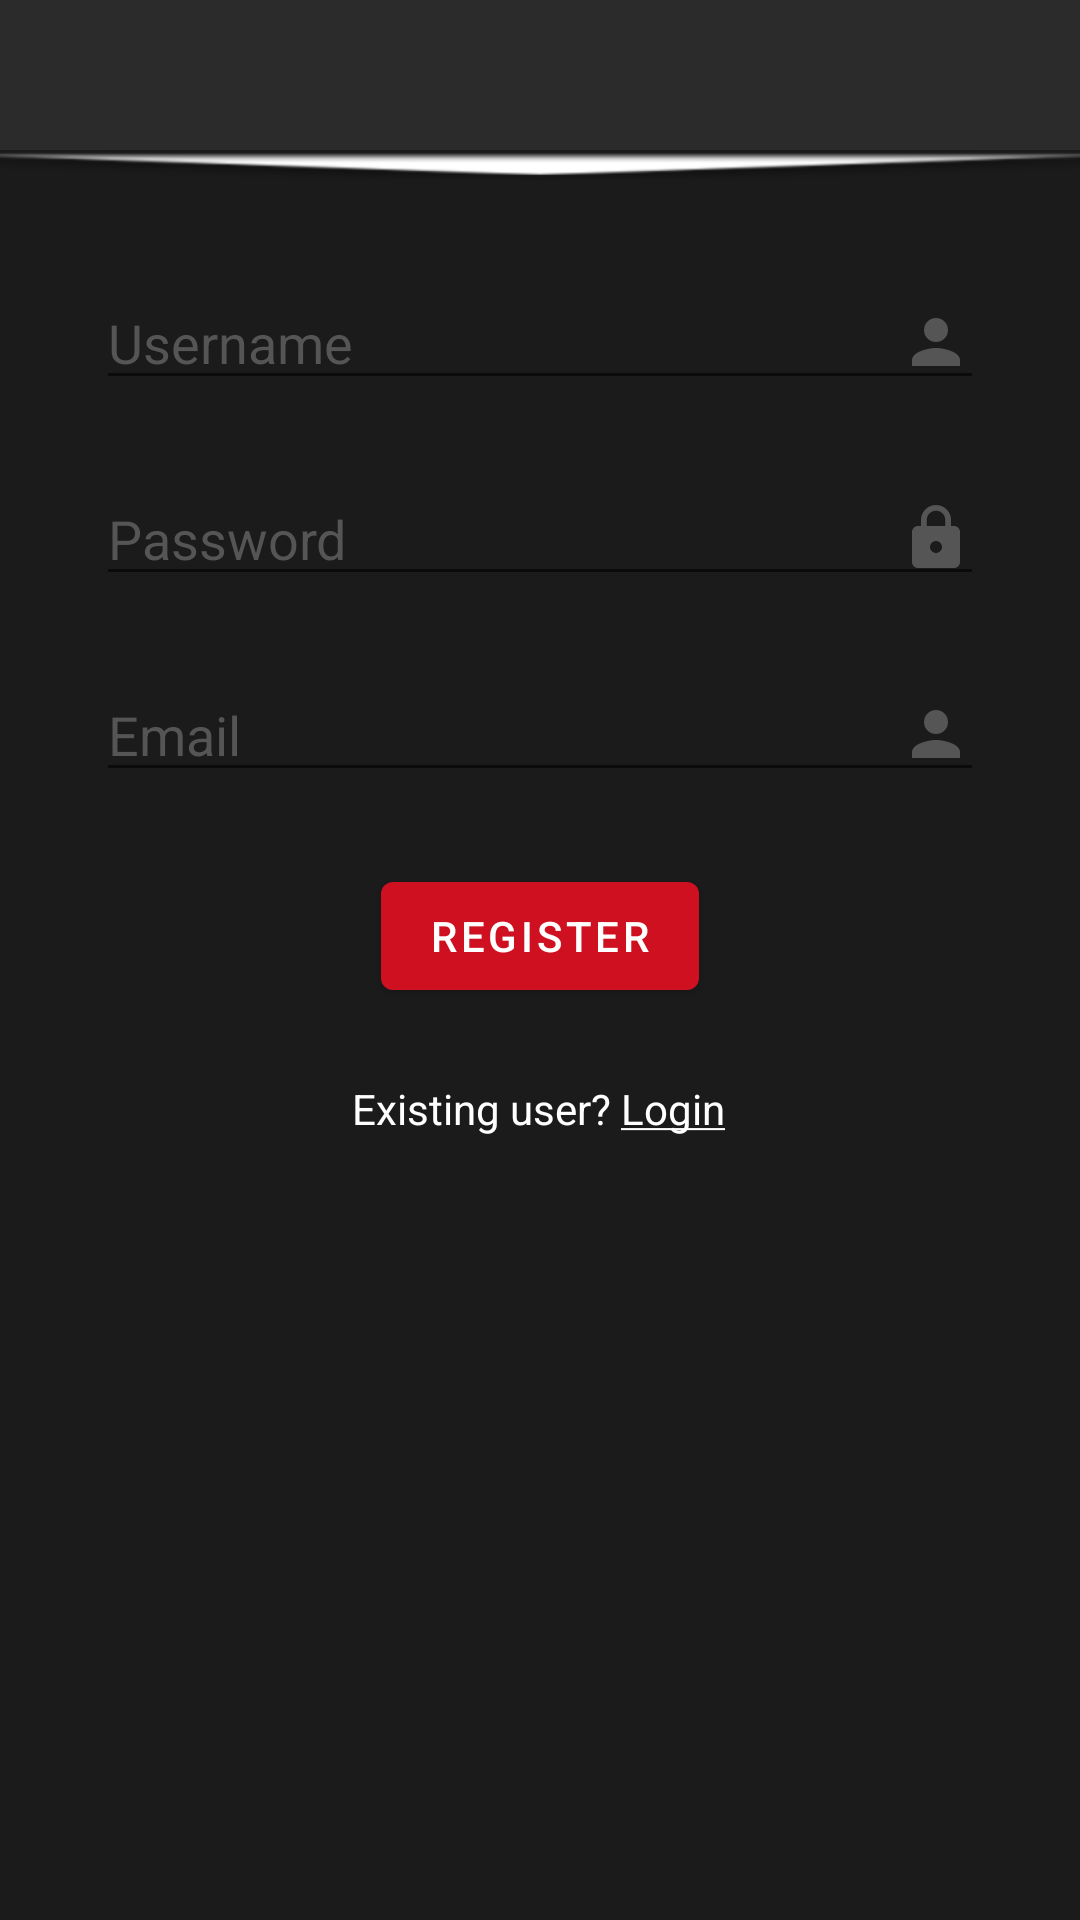

Write the Android layout XML for this screen, with the resource values it uses.
<!-- AndroidManifest.xml: application theme Theme.ESportsPlayerFinder -->
<!-- res/layout/activity_register.xml -->
<?xml version="1.0" encoding="utf-8"?>
<androidx.constraintlayout.widget.ConstraintLayout xmlns:android="http://schemas.android.com/apk/res/android"
    xmlns:app="http://schemas.android.com/apk/res-auto"
    xmlns:tools="http://schemas.android.com/tools"
    android:layout_width="match_parent"
    android:layout_height="match_parent"
    android:background="@color/eerie_black"
    android:id="@+id/register"
    tools:context=".Register">


    <androidx.appcompat.widget.Toolbar
        android:id="@+id/Dashbar"
        android:layout_width="match_parent"
        android:layout_height="50dp"
        android:background="@color/darkest_grey"
        android:minHeight="?attr/actionBarSize"
        android:theme="@style/ThemeOverlay.AppCompat.Dark.ActionBar"
        app:layout_constraintBottom_toBottomOf="parent"
        app:layout_constraintEnd_toEndOf="parent"
        app:layout_constraintHorizontal_bias="0.0"
        app:layout_constraintStart_toStartOf="parent"
        app:layout_constraintTop_toTopOf="parent"
        app:layout_constraintVertical_bias="0.0"
        app:popupTheme="@style/ThemeOverlay.AppCompat.Dark.ActionBar" />

    <ImageView
        android:id="@+id/dashbarLine"
        android:layout_width="match_parent"
        android:layout_height="10dp"
        android:scaleX="30"
        app:layout_constraintBottom_toBottomOf="parent"
        app:layout_constraintEnd_toEndOf="parent"
        app:layout_constraintHorizontal_bias="0.0"
        app:layout_constraintStart_toStartOf="parent"
        app:layout_constraintTop_toBottomOf="@+id/Dashbar"
        app:layout_constraintVertical_bias="0.0"
        app:srcCompat="@android:drawable/arrow_down_float" />

    <com.google.android.material.textfield.TextInputEditText
        android:id="@+id/teamName"
        android:layout_width="0dp"
        android:layout_height="wrap_content"
        android:layout_marginStart="32dp"
        android:layout_marginLeft="32dp"
        android:layout_marginTop="32dp"
        android:layout_marginEnd="32dp"
        android:layout_marginRight="32dp"
        android:autofillHints=""
        android:drawableEnd="@drawable/ic_baseline_person_24"
        android:drawableRight="@drawable/ic_baseline_person_24"
        android:ems="10"
        android:hint="@string/username_hint"
        android:inputType="textPersonName"
        android:textColor="@color/white"
        android:textColorHighlight="@color/white"
        android:textColorHint="@color/davy_grey"
        app:layout_constraintBottom_toBottomOf="parent"
        app:layout_constraintEnd_toEndOf="parent"
        app:layout_constraintHorizontal_bias="0.0"
        app:layout_constraintStart_toStartOf="parent"
        app:layout_constraintTop_toBottomOf="@+id/dashbarLine"
        app:layout_constraintVertical_bias="0.0" />

    <com.google.android.material.textfield.TextInputEditText
        android:id="@+id/teamDiscordCode"
        android:layout_width="0dp"
        android:layout_height="wrap_content"
        android:layout_marginStart="32dp"
        android:layout_marginLeft="32dp"
        android:layout_marginTop="24dp"
        android:layout_marginEnd="32dp"
        android:layout_marginRight="32dp"
        android:autofillHints=""
        android:drawableEnd="@drawable/ic_baseline_person_24"
        android:drawableRight="@drawable/ic_baseline_person_24"
        android:ems="10"
        android:hint="@string/email_hint"
        android:inputType="textEmailAddress"
        android:textColor="@color/white"
        android:textColorHighlight="@color/white"
        android:textColorHint="@color/davy_grey"
        app:layout_constraintBottom_toBottomOf="parent"
        app:layout_constraintEnd_toEndOf="parent"
        app:layout_constraintHorizontal_bias="0.0"
        app:layout_constraintStart_toStartOf="parent"
        app:layout_constraintTop_toBottomOf="@+id/teamDescription"
        app:layout_constraintVertical_bias="0.0" />

    <com.google.android.material.textfield.TextInputEditText
        android:id="@+id/teamDescription"
        android:layout_width="0dp"
        android:layout_height="wrap_content"
        android:layout_marginStart="32dp"
        android:layout_marginLeft="32dp"
        android:layout_marginTop="24dp"
        android:layout_marginEnd="32dp"
        android:layout_marginRight="32dp"
        android:autofillHints=""
        android:drawableEnd="@drawable/ic_baseline_lock_24"
        android:drawableRight="@drawable/ic_baseline_lock_24"
        android:ems="10"
        android:hint="@string/password_hint"
        android:inputType="textPassword"
        android:textColor="@color/white"
        android:textColorHighlight="@color/white"
        android:textColorHint="@color/davy_grey"
        app:layout_constraintBottom_toBottomOf="parent"
        app:layout_constraintEnd_toEndOf="parent"
        app:layout_constraintHorizontal_bias="0.0"
        app:layout_constraintStart_toStartOf="parent"
        app:layout_constraintTop_toBottomOf="@+id/teamName"
        app:layout_constraintVertical_bias="0.0" />

    <Button
        android:id="@+id/btnCreateTeam"
        android:layout_width="wrap_content"
        android:layout_height="wrap_content"
        android:layout_marginTop="24dp"
        android:text="@string/register"
        android:textColor="@color/white"
        android:textColorHighlight="@color/davy_grey"
        android:textColorHint="@color/eerie_black"
        app:backgroundTint="@color/lava"
        app:iconTint="@color/white"
        app:layout_constraintBottom_toBottomOf="parent"
        app:layout_constraintEnd_toEndOf="parent"
        app:layout_constraintStart_toStartOf="parent"
        app:layout_constraintTop_toBottomOf="@+id/teamDiscordCode"
        app:layout_constraintVertical_bias="0.0" />

    <TextView
        android:id="@+id/textExistingUserQuestion"
        android:layout_width="wrap_content"
        android:layout_height="wrap_content"
        android:layout_marginTop="24dp"
        android:text="@string/existing_user_question"
        android:textColor="@color/white"
        app:layout_constraintBottom_toBottomOf="parent"
        app:layout_constraintEnd_toEndOf="parent"
        app:layout_constraintHorizontal_bias="0.498"
        app:layout_constraintStart_toStartOf="parent"
        app:layout_constraintTop_toBottomOf="@+id/btnCreateTeam"
        app:layout_constraintVertical_bias="0.0" />

    <Button
        android:id="@+id/linkToRegister"
        android:layout_width="33dp"
        android:layout_height="18dp"
        android:background="#00FFFFFF"
        android:onClick="changeToLoginPage"
        android:text=""
        app:backgroundTint="#00FFFFFF"
        app:iconTint="#00FFFFFF"
        app:layout_constraintBottom_toBottomOf="@+id/textExistingUserQuestion"
        app:layout_constraintEnd_toEndOf="@+id/textExistingUserQuestion"
        app:layout_constraintHorizontal_bias="1.0"
        app:layout_constraintStart_toStartOf="@+id/textExistingUserQuestion"
        app:layout_constraintTop_toTopOf="@+id/textExistingUserQuestion"
        app:layout_constraintVertical_bias="0.0" />
</androidx.constraintlayout.widget.ConstraintLayout>
<!-- resources referenced by this layout -->
<resources>
  <color name="darkest_grey">#2b2b2b</color>
  <color name="davy_grey">#FF555555</color>
  <color name="eerie_black">#FF1B1B1B</color>
  <color name="lava">#FFCF1020</color>
  <color name="white">#FFFFFFFF</color>
  <!-- drawable ic_baseline_lock_24 (drawable) -->
  <vector xmlns:android="http://schemas.android.com/apk/res/android"
      android:width="24dp"
      android:height="24dp"
      android:viewportWidth="24"
      android:viewportHeight="24"
      android:tint="@color/davy_grey">
    <path
        android:fillColor="@android:color/white"
        android:pathData="M18,8h-1L17,6c0,-2.76 -2.24,-5 -5,-5S7,3.24 7,6v2L6,8c-1.1,0 -2,0.9 -2,2v10c0,1.1 0.9,2 2,2h12c1.1,0 2,-0.9 2,-2L20,10c0,-1.1 -0.9,-2 -2,-2zM12,17c-1.1,0 -2,-0.9 -2,-2s0.9,-2 2,-2 2,0.9 2,2 -0.9,2 -2,2zM15.1,8L8.9,8L8.9,6c0,-1.71 1.39,-3.1 3.1,-3.1 1.71,0 3.1,1.39 3.1,3.1v2z"/>
  </vector>
  <!-- drawable ic_baseline_person_24 (drawable) -->
  <vector xmlns:android="http://schemas.android.com/apk/res/android"
      android:width="24dp"
      android:height="24dp"
      android:viewportWidth="24"
      android:viewportHeight="24"
      android:tint="@color/davy_grey">
    <path
        android:fillColor="@android:color/white"
        android:pathData="M12,12c2.21,0 4,-1.79 4,-4s-1.79,-4 -4,-4 -4,1.79 -4,4 1.79,4 4,4zM12,14c-2.67,0 -8,1.34 -8,4v2h16v-2c0,-2.66 -5.33,-4 -8,-4z"/>
  </vector>
  <string name="email_hint">Email</string>
  <string name="existing_user_question">Existing user? <u>Login</u></string>
  <string name="password_hint">Password</string>
  <string name="register">Register</string>
  <string name="username_hint">Username</string>
  <style name="Theme.ESportsPlayerFinder" parent="Theme.MaterialComponents.DayNight.NoActionBar">
          
          <item name="colorPrimary">@color/imperial_red</item>
          <item name="colorPrimaryVariant">@color/lava</item>
          <item name="colorOnPrimary">@color/onyx</item>
          
          <item name="colorSecondary">@color/davy_grey</item>
          <item name="colorSecondaryVariant">@color/onyx</item>
          <item name="colorOnSecondary">@color/black</item>
          
          <item name="android:statusBarColor" tools:targetApi="l">?attr/colorPrimaryVariant</item>
          
          <item name="popupTheme">@style/MyPopUpStyle</item>
  
      </style>
  <color name="imperial_red">#FFED2939</color>
  <color name="onyx">#FF454545</color>
  <color name="black">#FF000000</color>
  <style name="MyPopUpStyle" parent="Widget.AppCompat.Toolbar">
          <item name="popupTheme">@color/black</item>
      </style>
</resources>
